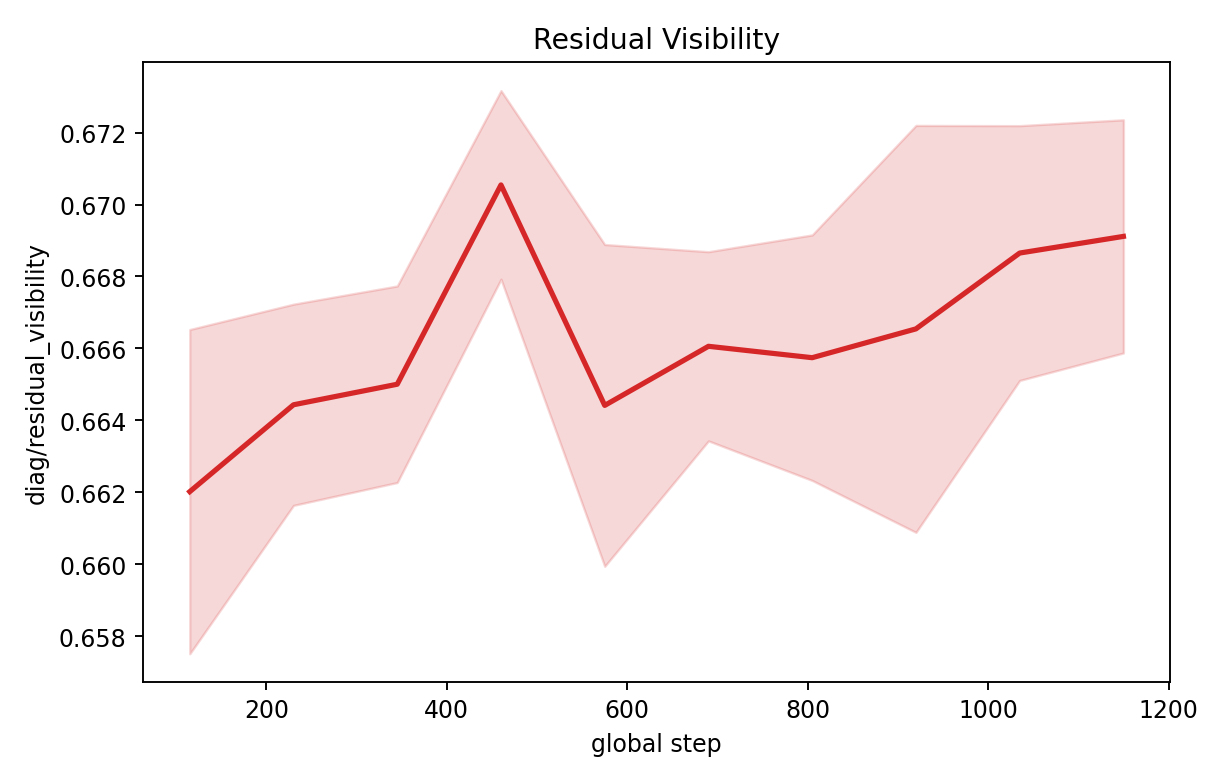

Values plotted in this chart, from the file beside it:
step, mean, std, min, max, n
115, 0.662, 0.004508, 0.6561, 0.6672, 5
230, 0.6644, 0.002797, 0.6596, 0.6684, 5
345, 0.665, 0.002732, 0.6612, 0.6679, 5
460, 0.6705, 0.002622, 0.6664, 0.6743, 5
575, 0.6644, 0.004473, 0.6577, 0.6697, 5
690, 0.6661, 0.00263, 0.6612, 0.6687, 5
805, 0.6657, 0.003413, 0.6607, 0.6691, 5
920, 0.6665, 0.005657, 0.6572, 0.6736, 5
1035, 0.6687, 0.003542, 0.6632, 0.6739, 5
1150, 0.6691, 0.003242, 0.6637, 0.6728, 5
